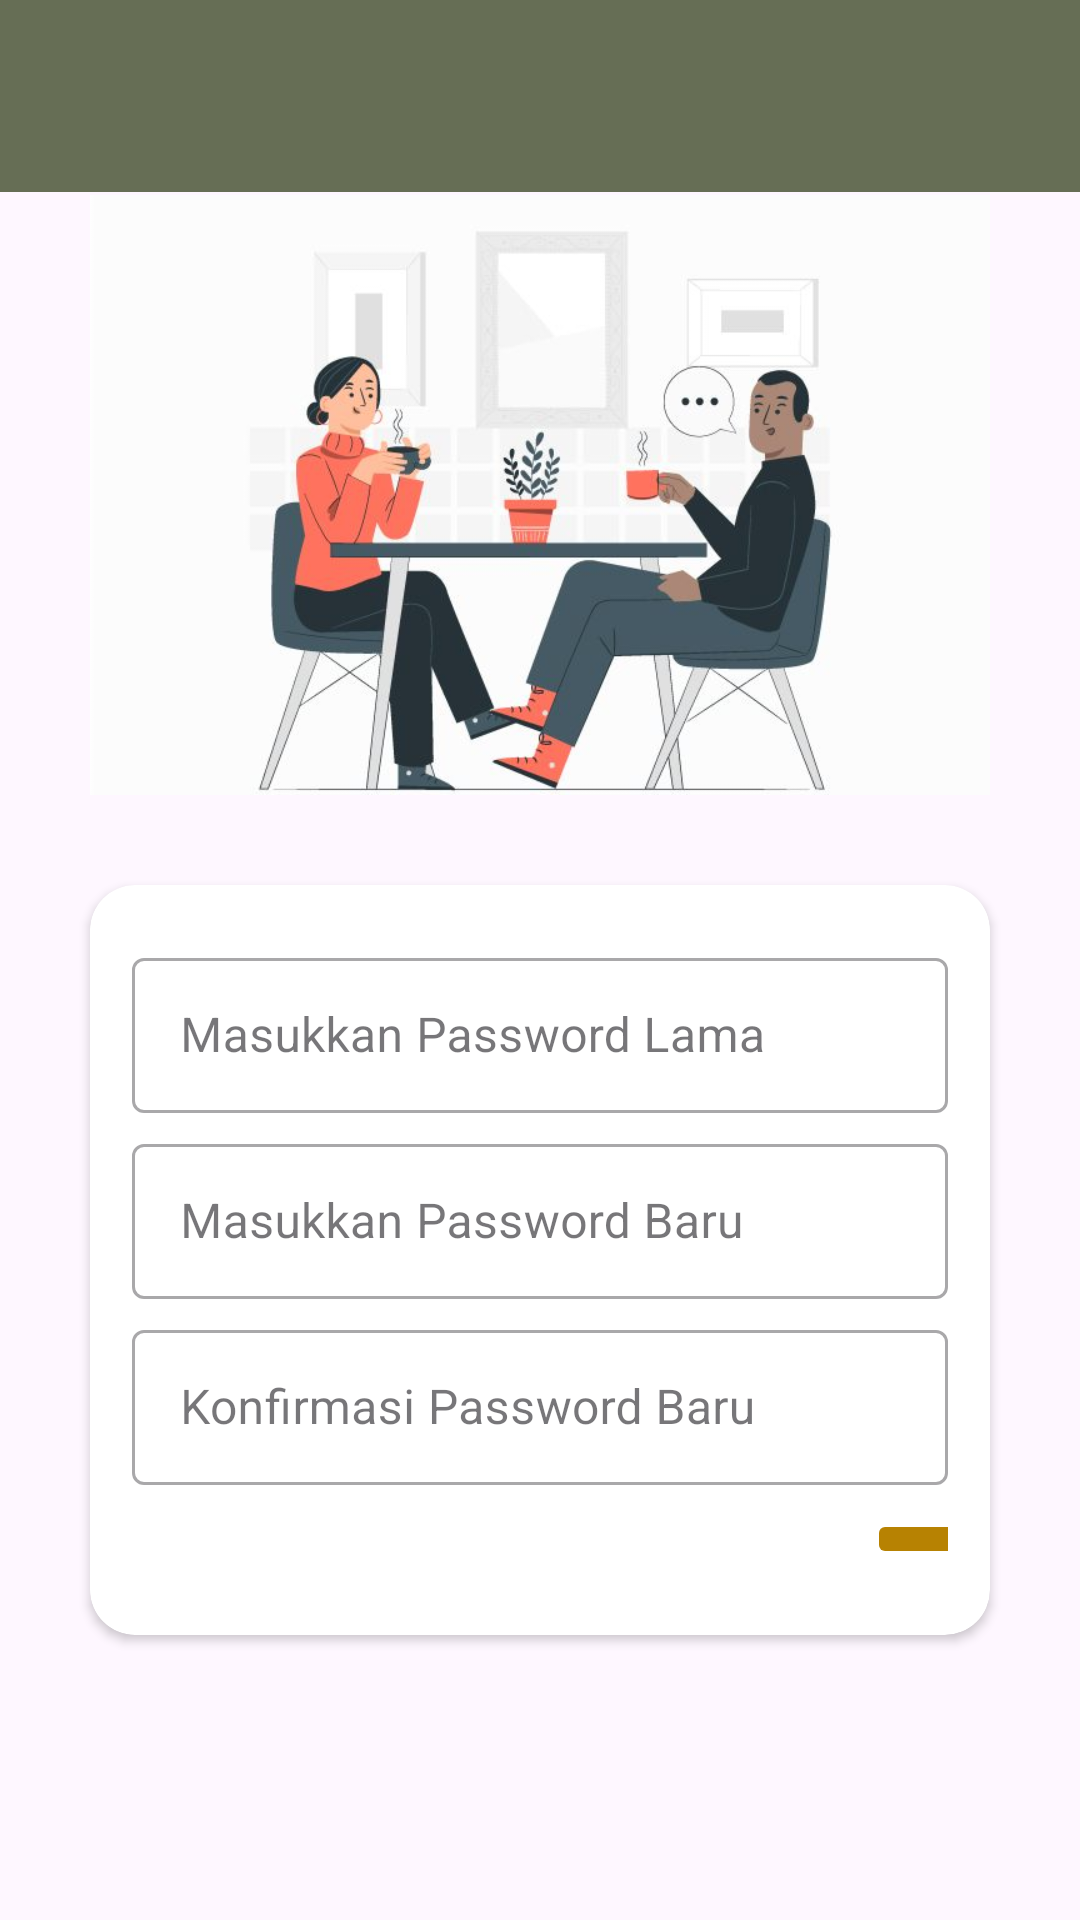

Write the Android layout XML for this screen, with the resource values it uses.
<!-- AndroidManifest.xml: application theme Theme.SIPAMI -->
<!-- res/layout/activity_update_pw.xml -->
<?xml version="1.0" encoding="utf-8"?>
<androidx.constraintlayout.widget.ConstraintLayout
    xmlns:android="http://schemas.android.com/apk/res/android"
    xmlns:app="http://schemas.android.com/apk/res-auto"
    xmlns:tools="http://schemas.android.com/tools"
    android:layout_width="match_parent"
    android:layout_height="match_parent">

    <androidx.appcompat.widget.Toolbar
        android:id="@+id/toolbar2"
        android:layout_width="match_parent"
        android:layout_height="wrap_content"
        android:background="@color/green4"
        android:minHeight="?attr/actionBarSize"
        android:theme="?attr/actionBarTheme"
        app:popupTheme="@style/ThemeOverlay.AppCompat.Light"
        app:layout_constraintTop_toTopOf="parent"
        app:layout_constraintStart_toStartOf="parent"
        app:layout_constraintEnd_toEndOf="parent">

    </androidx.appcompat.widget.Toolbar>

    <LinearLayout
        android:layout_width="match_parent"
        android:layout_height="match_parent"
        android:orientation="vertical"
        android:gravity="center"
        app:layout_constraintTop_toBottomOf="@id/toolbar2"
        app:layout_constraintStart_toStartOf="parent"
        app:layout_constraintEnd_toEndOf="parent">
        <ImageView
            android:id="@+id/imageView5"
            android:layout_width="match_parent"
            android:layout_height="200dp"
            app:srcCompat="@drawable/interaksi" />


        
        <androidx.cardview.widget.CardView
            android:layout_width="match_parent"
            android:layout_height="wrap_content"
            app:cardCornerRadius="15dp"
            android:layout_margin="30dp">


            <LinearLayout
                android:layout_width="match_parent"
                android:layout_height="wrap_content"
                android:backgroundTint="#AA7272"
                android:orientation="vertical"
                android:padding="14dp">




                
                
                <com.google.android.material.textfield.TextInputLayout
                    android:id="@+id/textInputPasswordLama"
                    style="@style/Widget.MaterialComponents.TextInputLayout.OutlinedBox"
                    android:layout_width="match_parent"
                    android:layout_height="wrap_content"
                    android:layout_marginTop="5dp">

                    <EditText
                        android:id="@+id/editTextPasswordLama"
                        android:layout_width="match_parent"
                        android:layout_height="wrap_content"
                        android:hint="Masukkan Password Lama"
                        android:inputType="text"
                        android:padding="15sp" />
                </com.google.android.material.textfield.TextInputLayout>

                
                <com.google.android.material.textfield.TextInputLayout
                    android:id="@+id/textInputPasswordBaru"
                    style="@style/Widget.MaterialComponents.TextInputLayout.OutlinedBox"
                    android:layout_width="match_parent"
                    android:layout_height="wrap_content"
                    android:layout_marginTop="5dp">

                    <EditText
                        android:id="@+id/editTextPasswordBaru"
                        android:layout_width="match_parent"
                        android:layout_height="wrap_content"
                        android:hint="Masukkan Password Baru"
                        android:inputType="textPassword"
                        android:padding="15sp" />
                </com.google.android.material.textfield.TextInputLayout>

                <com.google.android.material.textfield.TextInputLayout
                    android:id="@+id/textInputPasswordBaruKonfirm"
                    style="@style/Widget.MaterialComponents.TextInputLayout.OutlinedBox"
                    android:layout_width="match_parent"
                    android:layout_height="wrap_content"
                    android:layout_marginTop="5dp">

                    <EditText
                        android:id="@+id/editTextPasswordKonfirm"
                        android:layout_width="match_parent"
                        android:layout_height="wrap_content"
                        android:hint="Konfirmasi Password Baru"
                        android:inputType="textPassword"
                        android:padding="15sp" />
                </com.google.android.material.textfield.TextInputLayout>

                <LinearLayout
                    android:id="@+id/editButtonLayout"
                    android:layout_width="323dp"
                    android:layout_height="wrap_content"
                    android:background="?android:attr/selectableItemBackground"
                    android:onClick="onEditButtonClick"
                    android:orientation="horizontal"
                    android:gravity="right"
                    android:padding="8dp">


                    <ImageButton
                        android:id="@+id/imageButton"
                        android:layout_width="70dp"
                        android:layout_height="wrap_content"
                        android:backgroundTint="@color/gold"
                        android:src="@drawable/baseline_edit_24"
                        android:contentDescription="Deskripsi gambar" />

                </LinearLayout>

                

            </LinearLayout>
        </androidx.cardview.widget.CardView>


    </LinearLayout>

</androidx.constraintlayout.widget.ConstraintLayout>
<!-- resources referenced by this layout -->
<resources>
  <color name="gold">#b78202</color>
  <color name="green4">#666e55</color>
  <!-- drawable interaksi: jpg bitmap (drawable, 30789 bytes) -->
  <style name="Theme.SIPAMI" parent="Base.Theme.SIPAMI" />
  <style name="Base.Theme.SIPAMI" parent="Theme.Material3.DayNight.NoActionBar">
          
          
      </style>
</resources>
